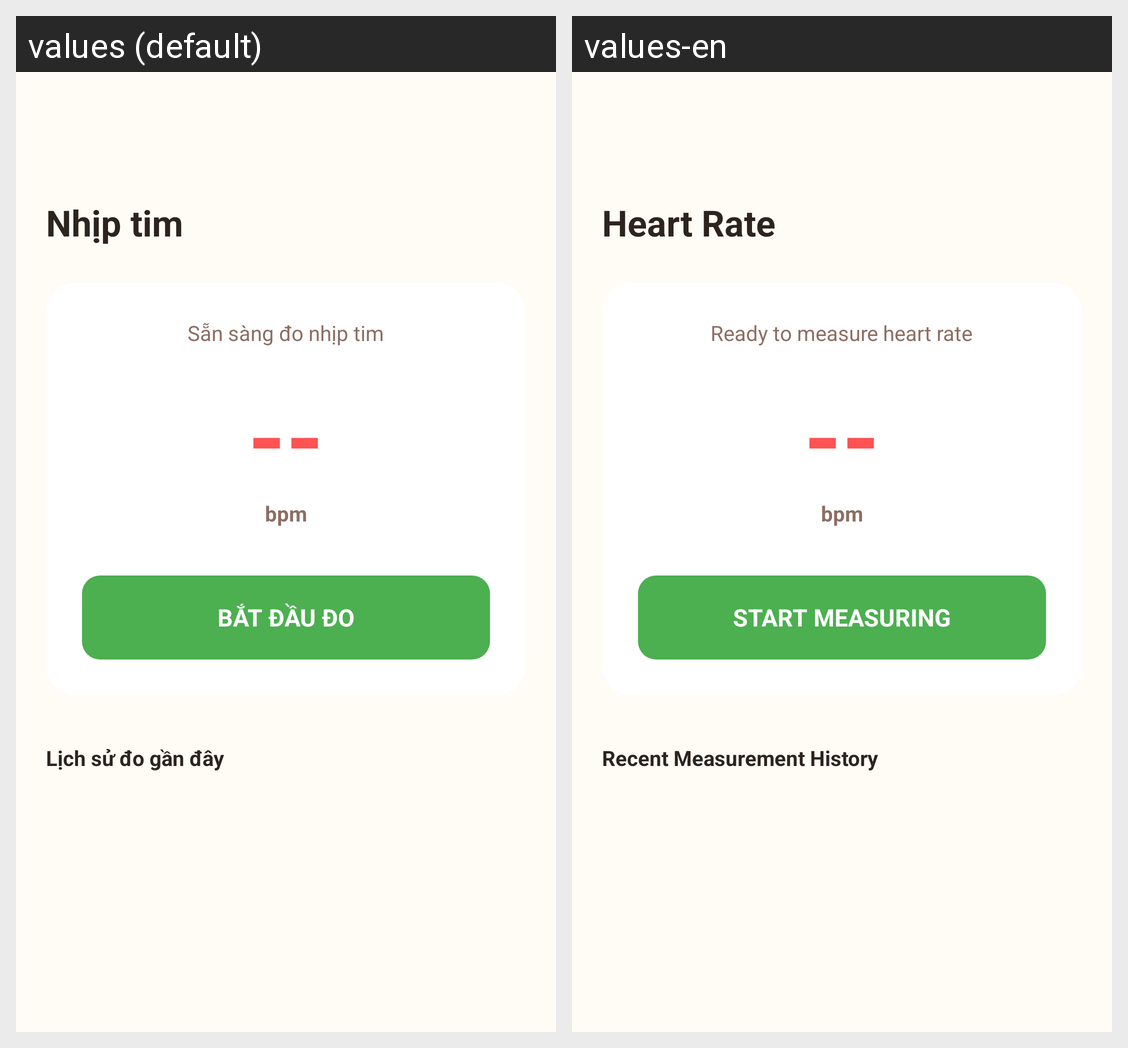

Here is an Android app screen in its default locale and in the app's own translations. Write out the translated-string differences for the strings that appear on this screen.
Android screen res/layout/layout_heart_rate_detail.xml rendered under 2 locales, left to right: values (default), values-en. Device: Nexus 5 (rendered at 1080×1920; each locale shown at half size, 540×960, under a caption strip naming it); theme Theme.Better_Life.
Strings drawn on this screen, with the default value and each locale's value (text and hints the layout hard-codes, and strings that could not be matched under every locale, appear in the picture but are not listed):

heart_rate
  values: Nhịp tim
  values-en: Heart Rate

ready_to_measure_hr
  values: Sẵn sàng đo nhịp tim
  values-en: Ready to measure heart rate

bpm
  values: bpm
  values-en: bpm

start_measure
  values: BẮT ĐẦU ĐO
  values-en: START MEASURING

recent_hr_history
  values: Lịch sử đo gần đây
  values-en: Recent Measurement History
